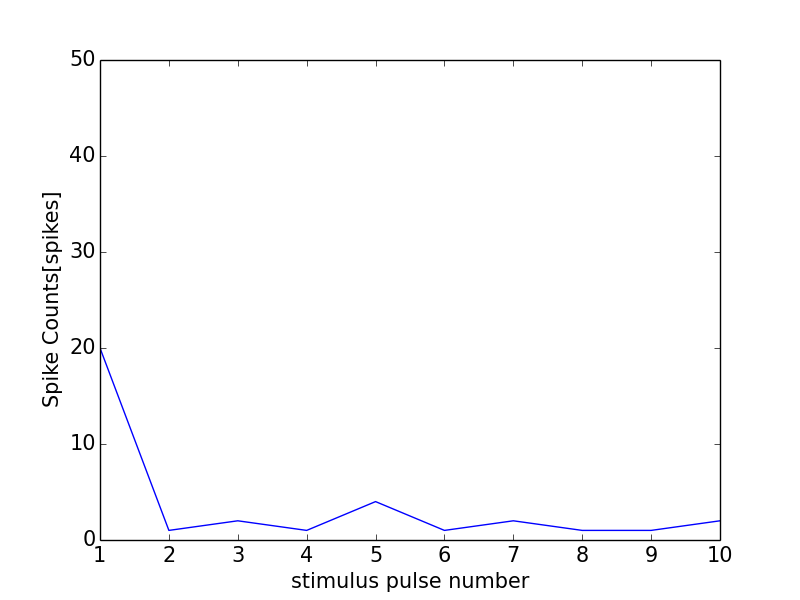

Data behind this chart, as committed beside it:
0, 0.0
0, 0
1, 20
2, 1
3, 2
4, 1
5, 4
6, 1
7, 2
8, 1
9, 1
10, 2
11, 0
